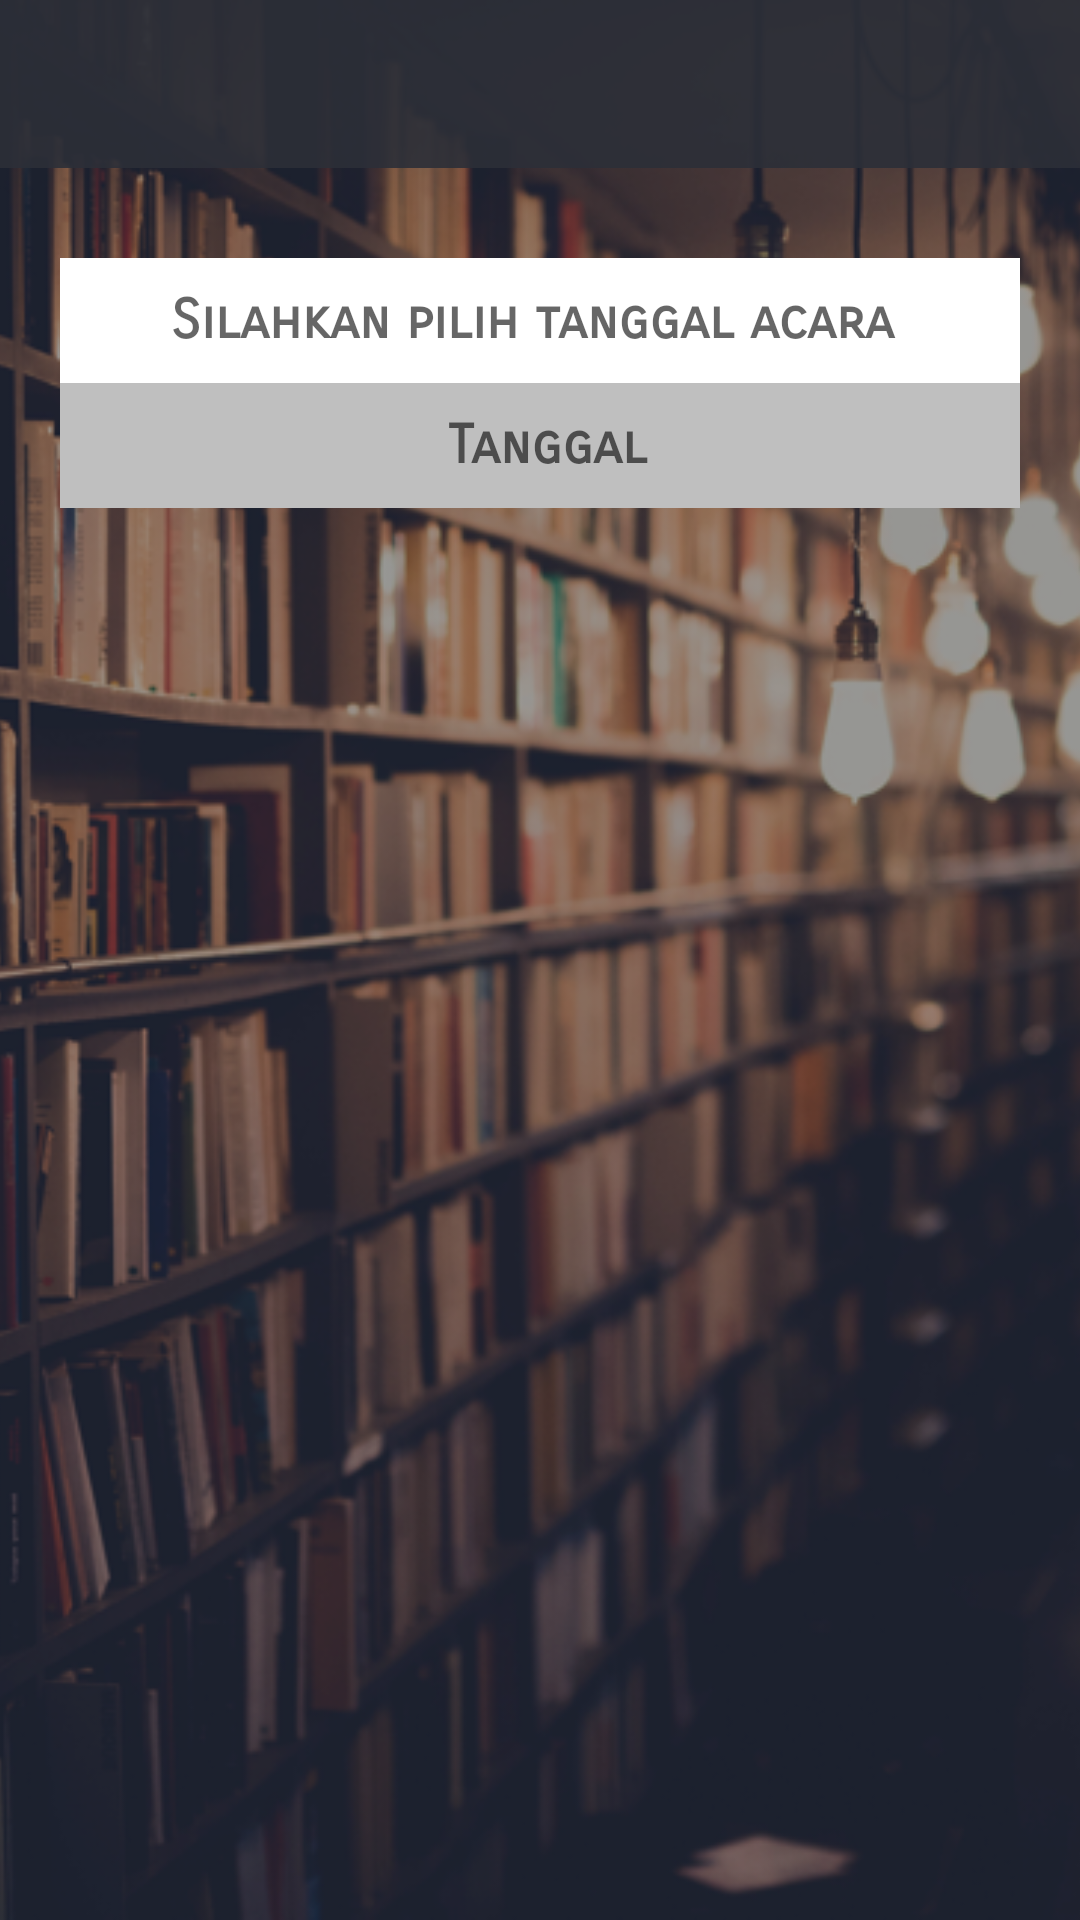

Here is an Android app screen rendered from its layout file. Give the layout XML and the strings, colors and styles it references.
<!-- AndroidManifest.xml: application theme AppTheme -->
<!-- res/layout/activity_jadwal.xml -->
<?xml version="1.0" encoding="utf-8"?>
<android.support.constraint.ConstraintLayout xmlns:android="http://schemas.android.com/apk/res/android"
    xmlns:app="http://schemas.android.com/apk/res-auto"
    xmlns:tools="http://schemas.android.com/tools"
    android:layout_width="match_parent"
    android:layout_height="match_parent"
    android:background="@color/colorPrimaryDark"
    tools:context="com.anwarabdullahn.polibatamdigitalmading.Activity.JadwalActivity">

    <ImageView
        android:id="@+id/imageView4"
        android:layout_width="match_parent"
        android:layout_height="match_parent"
        android:adjustViewBounds="true"
        android:cropToPadding="true"
        android:scaleType="centerCrop"
        android:src="@drawable/topbg"
        app:layout_constraintEnd_toEndOf="parent"
        app:layout_constraintHorizontal_bias="0.0"
        app:layout_constraintStart_toStartOf="parent"
        app:layout_constraintTop_toTopOf="parent" />

    <android.support.v7.widget.Toolbar
        android:id="@+id/toolbar"
        android:layout_width="match_parent"
        android:layout_height="?attr/actionBarSize"
        android:alpha="0.9"
        android:background="@color/colorPrimaryDark"
        android:textAlignment="center"
        app:popupTheme="@style/Base.ThemeOverlay.AppCompat.Dark"
        app:titleTextColor="#fff">

        <TextView
            android:id="@+id/toolbar_title"
            android:layout_width="wrap_content"
            android:layout_height="wrap_content"
            android:layout_gravity="center"
            android:fontFamily="sans-serif-smallcaps"
            android:textColor="@color/colorWhite"
            android:textSize="22sp"
            android:typeface="monospace"
            tools:layout_editor_absoluteX="171dp"
            tools:layout_editor_absoluteY="18dp" />

    </android.support.v7.widget.Toolbar>

    <View
        android:layout_width="match_parent"
        android:layout_height="5dp"
        android:background="@drawable/drop_shadow"
        app:layout_constraintEnd_toEndOf="parent"
        app:layout_constraintStart_toStartOf="parent"
        app:layout_constraintTop_toBottomOf="@+id/toolbar" />

    <RelativeLayout
        android:id="@+id/baseTanggal"
        android:layout_width="match_parent"
        android:layout_height="wrap_content"
        android:layout_marginLeft="20dp"
        android:layout_marginRight="20dp"
        android:layout_marginTop="30dp"
        android:background="#fff"
        app:layout_constraintEnd_toEndOf="parent"
        app:layout_constraintStart_toStartOf="parent"
        app:layout_constraintTop_toBottomOf="@+id/toolbar">

        <TextView
            android:id="@+id/text"
            android:layout_width="match_parent"
            android:layout_height="wrap_content"
            android:layout_alignParentEnd="true"
            android:layout_alignParentRight="true"
            android:layout_alignParentTop="true"
            android:autoText="false"
            android:fontFamily="sans-serif-smallcaps"
            android:gravity="center"
            android:hint="Silahkan pilih tanggal acara "
            android:paddingBottom="10dp"
            android:paddingTop="10dp"
            android:textAllCaps="false"
            android:textColor="@color/colorPrimaryDark"
            android:textSize="18sp"
            android:textStyle="bold" />

        <TextView
            android:id="@+id/dateTxt"
            android:layout_width="match_parent"
            android:layout_height="wrap_content"
            android:layout_below="@+id/text"
            android:background="#40000000"
            android:fontFamily="sans-serif-smallcaps"
            android:gravity="center"
            android:hint="Tanggal "
            android:paddingBottom="10dp"
            android:paddingLeft="10dp"
            android:paddingStart="10dp"
            android:paddingTop="10dp"
            android:textColor="@color/colorWhite"
            android:textSize="18sp"
            android:textStyle="bold" />
    </RelativeLayout>

    <android.support.v7.widget.RecyclerView
        android:id="@+id/recyclerView"
        android:layout_width="match_parent"
        android:layout_height="0dp"
        android:layout_marginTop="12dp"
        app:layout_constraintBottom_toBottomOf="parent"
        app:layout_constraintEnd_toEndOf="parent"
        app:layout_constraintStart_toStartOf="parent"
        app:layout_constraintTop_toBottomOf="@+id/baseTanggal">

    </android.support.v7.widget.RecyclerView>

</android.support.constraint.ConstraintLayout>
<!-- resources referenced by this layout -->
<resources>
  <color name="colorPrimaryDark">#2C2F38</color>
  <color name="colorWhite">#FFF</color>
  <!-- drawable topbg: png bitmap (drawable-hdpi, 668179 bytes) -->
  <style name="AppTheme" parent="Theme.AppCompat.Light.NoActionBar">
          
          <item name="windowActionBar">false</item>
          <item name="android:windowNoTitle">true</item>
          <item name="colorPrimary">@color/colorPrimary</item>
          <item name="colorPrimaryDark">@color/colorPrimaryDark</item>
          <item name="colorAccent">@color/colorAccent</item>
          <item name="colorControlNormal">@color/colorWhite</item>
          <item name="android:textColorPrimary">@color/colorWhite</item>
  
      </style>
  <color name="colorPrimary">#8791B0</color>
  <color name="colorAccent">#FF4081</color>
</resources>
